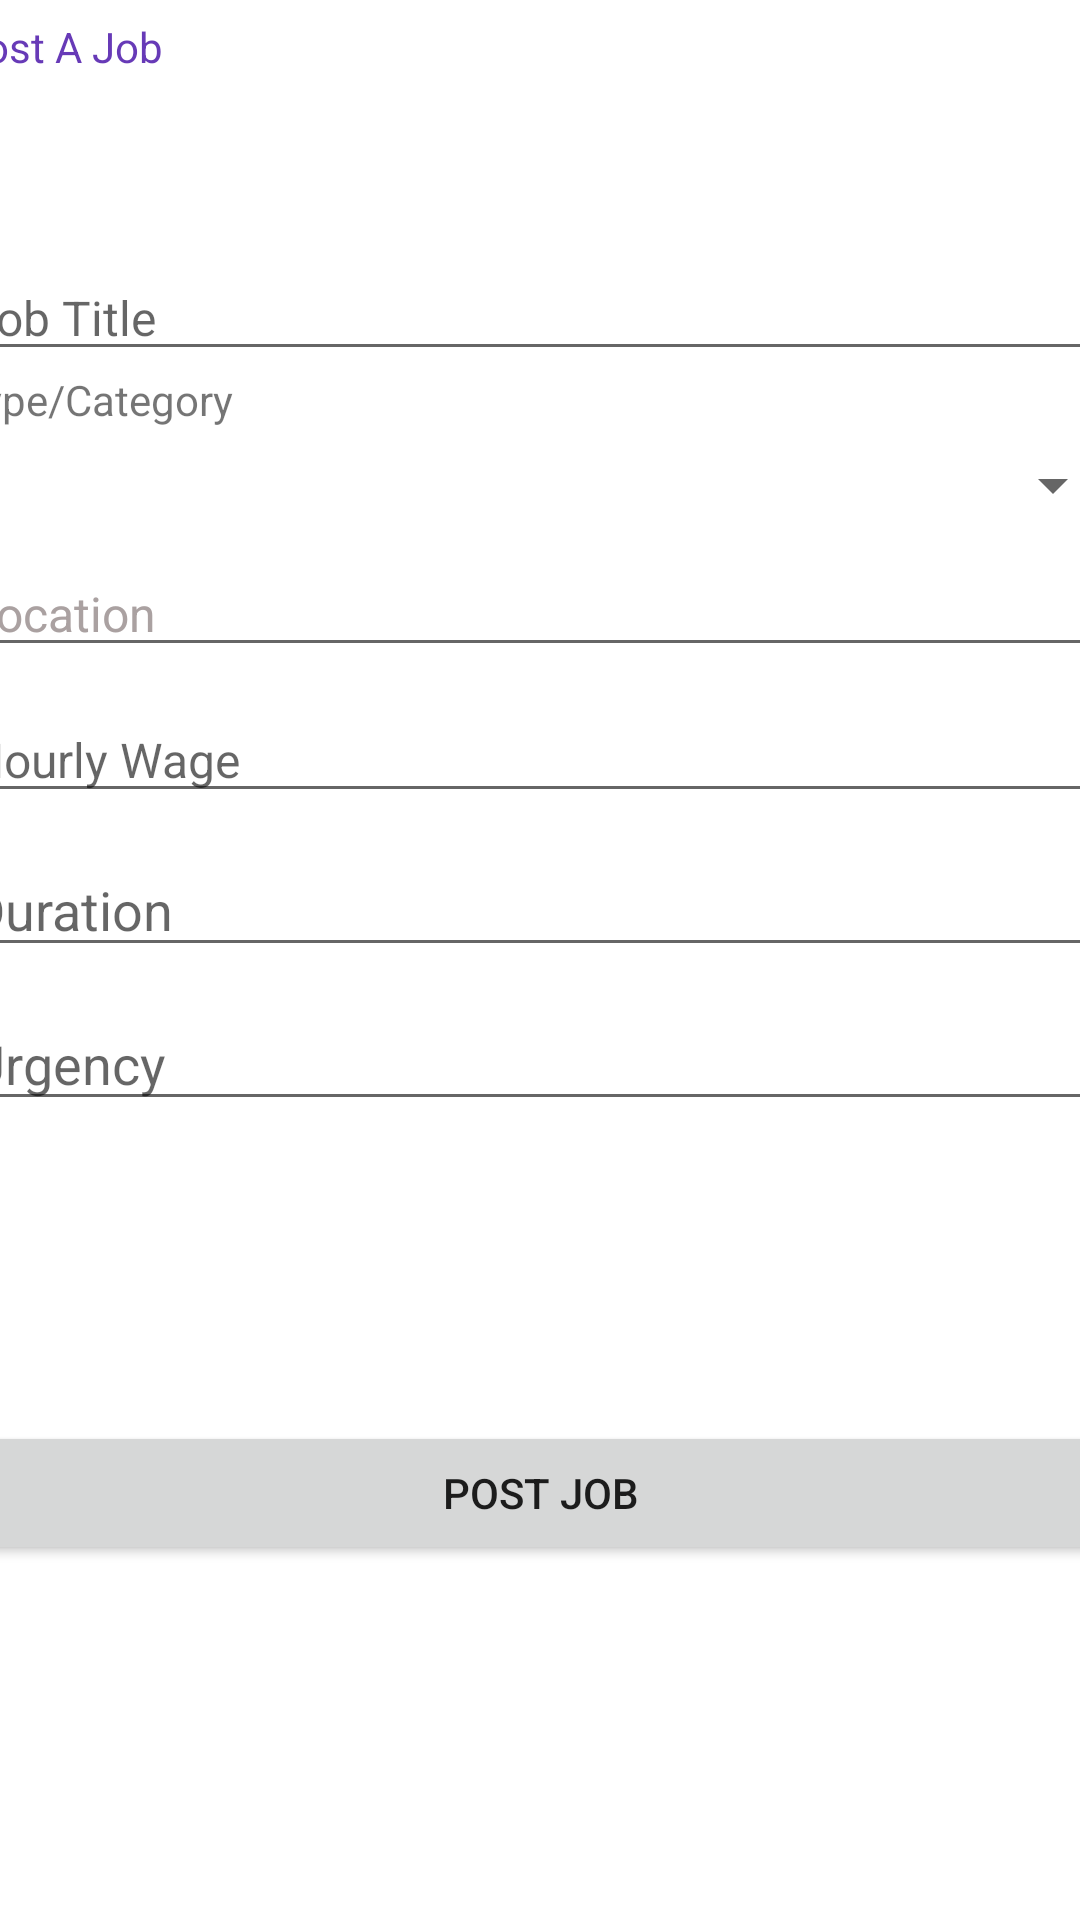

This screen was rendered from an Android layout file. Write that file and the resources it references.
<!-- AndroidManifest.xml: application theme Theme.QuickCash -->
<!-- res/layout/activity_job_posting.xml -->
<?xml version="1.0" encoding="utf-8"?>
<androidx.constraintlayout.widget.ConstraintLayout xmlns:android="http://schemas.android.com/apk/res/android"
    xmlns:app="http://schemas.android.com/apk/res-auto"
    xmlns:tools="http://schemas.android.com/tools"
    android:layout_width="match_parent"
    android:layout_height="match_parent">

    <LinearLayout
        android:layout_width="409dp"
        android:layout_height="729dp"
        android:layout_marginStart="1dp"
        android:layout_marginTop="1dp"
        android:layout_marginEnd="1dp"
        android:layout_marginBottom="1dp"
        android:orientation="vertical"
        app:layout_constraintBottom_toBottomOf="parent"
        app:layout_constraintEnd_toEndOf="parent"
        app:layout_constraintStart_toStartOf="parent"
        app:layout_constraintTop_toTopOf="parent">

        <TextView
            android:id="@+id/textView4"
            android:layout_width="match_parent"
            android:layout_height="wrap_content"
            android:layout_marginLeft="10dp"
            android:layout_marginTop="50dp"
            android:text="Post A Job"
            android:textColor="#673AB7" />

        <EditText
            android:id="@+id/jobTitle"
            android:layout_width="match_parent"
            android:layout_height="wrap_content"
            android:layout_marginStart="10dp"
            android:layout_marginTop="60dp"
            android:layout_marginEnd="10dp"
            android:width="200dp"
            android:hint="Job Title"
            android:textSize="16dp"
            app:layout_constraintEnd_toEndOf="parent"
            app:layout_constraintHorizontal_bias="0.413"
            app:layout_constraintStart_toStartOf="parent"
            app:layout_constraintTop_toTopOf="parent"></EditText>


        <TextView
            android:id="@+id/job_type_label3"
            android:layout_width="wrap_content"
            android:layout_height="wrap_content"
            android:layout_marginBottom="2dp"
            android:text="Type/Category"
            android:layout_marginLeft="10dp"
            app:layout_constraintBottom_toTopOf="@+id/job_type_list"
            app:layout_constraintEnd_toEndOf="parent"
            app:layout_constraintHorizontal_bias="0.179"
            app:layout_constraintStart_toStartOf="parent"
            app:layout_constraintTop_toTopOf="@id/job_type_list"
            app:layout_constraintVertical_bias="0.945" />

        <Spinner
            android:id="@+id/job_type_list"
            android:layout_width="match_parent"
            android:layout_height="24dp"
            android:layout_marginStart="10dp"
            android:layout_marginTop="5dp"
            android:layout_marginEnd="10dp"
            android:ems="10"
            app:layout_constraintBottom_toBottomOf="@+id/hourlyWage"
            app:layout_constraintEnd_toEndOf="parent"
            app:layout_constraintHorizontal_bias="1.0"
            app:layout_constraintStart_toStartOf="parent"
            app:layout_constraintTop_toBottomOf="@+id/jobTitle"
            app:layout_constraintVertical_bias="0.0" />

        <EditText
            android:id="@+id/location"
            android:layout_width="match_parent"
            android:layout_height="wrap_content"
            android:layout_marginStart="10dp"
            android:layout_marginTop="10dp"
            android:layout_marginEnd="10dp"
            android:width="200dp"
            android:hint="Location"
            android:textColorHint="#AAA1A1"
            android:textSize="16dp"
            app:layout_constraintEnd_toEndOf="parent"
            app:layout_constraintHorizontal_bias="1.0"
            app:layout_constraintStart_toStartOf="parent"
            app:layout_constraintTop_toTopOf="parent"/>

        <EditText
            android:id="@+id/hourlyWage"
            android:layout_width="match_parent"
            android:layout_height="wrap_content"
            android:layout_marginStart="10dp"
            android:layout_marginTop="10dp"
            android:layout_marginEnd="10dp"
            android:width="200dp"
            android:hint="Hourly Wage"
            android:textSize="16dp"
            app:layout_constraintEnd_toEndOf="parent"
            app:layout_constraintHorizontal_bias="1.0"
            app:layout_constraintStart_toStartOf="parent"
            app:layout_constraintTop_toBottomOf="@+id/jobTitle"/>

        <EditText
            android:id="@+id/duration"
            android:layout_width="match_parent"
            android:layout_height="wrap_content"
            android:layout_marginStart="10dp"
            android:layout_marginTop="10dp"
            android:layout_marginEnd="10dp"
            android:ems="10"
            android:hint="Duration"
            android:inputType="time"
            app:layout_constraintBottom_toTopOf="@+id/employer"
            app:layout_constraintEnd_toEndOf="parent"
            app:layout_constraintHorizontal_bias="1.0"
            app:layout_constraintStart_toStartOf="parent"
            app:layout_constraintTop_toBottomOf="@+id/startDate" />

        <EditText
            android:id="@+id/urgency"
            android:layout_width="match_parent"
            android:layout_height="wrap_content"
            android:layout_marginStart="10dp"
            android:layout_marginTop="10dp"
            android:layout_marginEnd="10dp"
            android:ems="10"
            android:hint="Urgency"
            android:inputType="number" />

        <Button
            android:id="@+id/button"
            android:layout_width="match_parent"
            android:layout_height="wrap_content"
            android:layout_marginStart="10dp"
            android:layout_marginTop="100dp"
            android:layout_marginEnd="10dp"
            android:text="Post Job" />


    </LinearLayout>
</androidx.constraintlayout.widget.ConstraintLayout>
<!-- resources referenced by this layout -->
<resources>
  <style name="Theme.QuickCash" parent="Theme.MaterialComponents.DayNight.DarkActionBar">
          
          <item name="colorPrimary">@color/purple_500</item>
          <item name="colorPrimaryVariant">@color/purple_700</item>
          <item name="colorOnPrimary">@color/white</item>
          
          <item name="colorSecondary">@color/teal_200</item>
          <item name="colorSecondaryVariant">@color/teal_700</item>
          <item name="colorOnSecondary">@color/black</item>
          
          <item name="android:statusBarColor" tools:targetApi="l">?attr/colorPrimaryVariant</item>
          
      </style>
  <!-- not gathered from this repository: default colours our renderer supplied (Android Studio template values) -->
  <color name="purple_500">#FF6200EE</color>
  <color name="purple_700">#FF3700B3</color>
  <color name="teal_200">#FF03DAC5</color>
  <color name="teal_700">#FF018786</color>
  <color name="black">#FF000000</color>
  <color name="white">#FFFFFFFF</color>
</resources>
